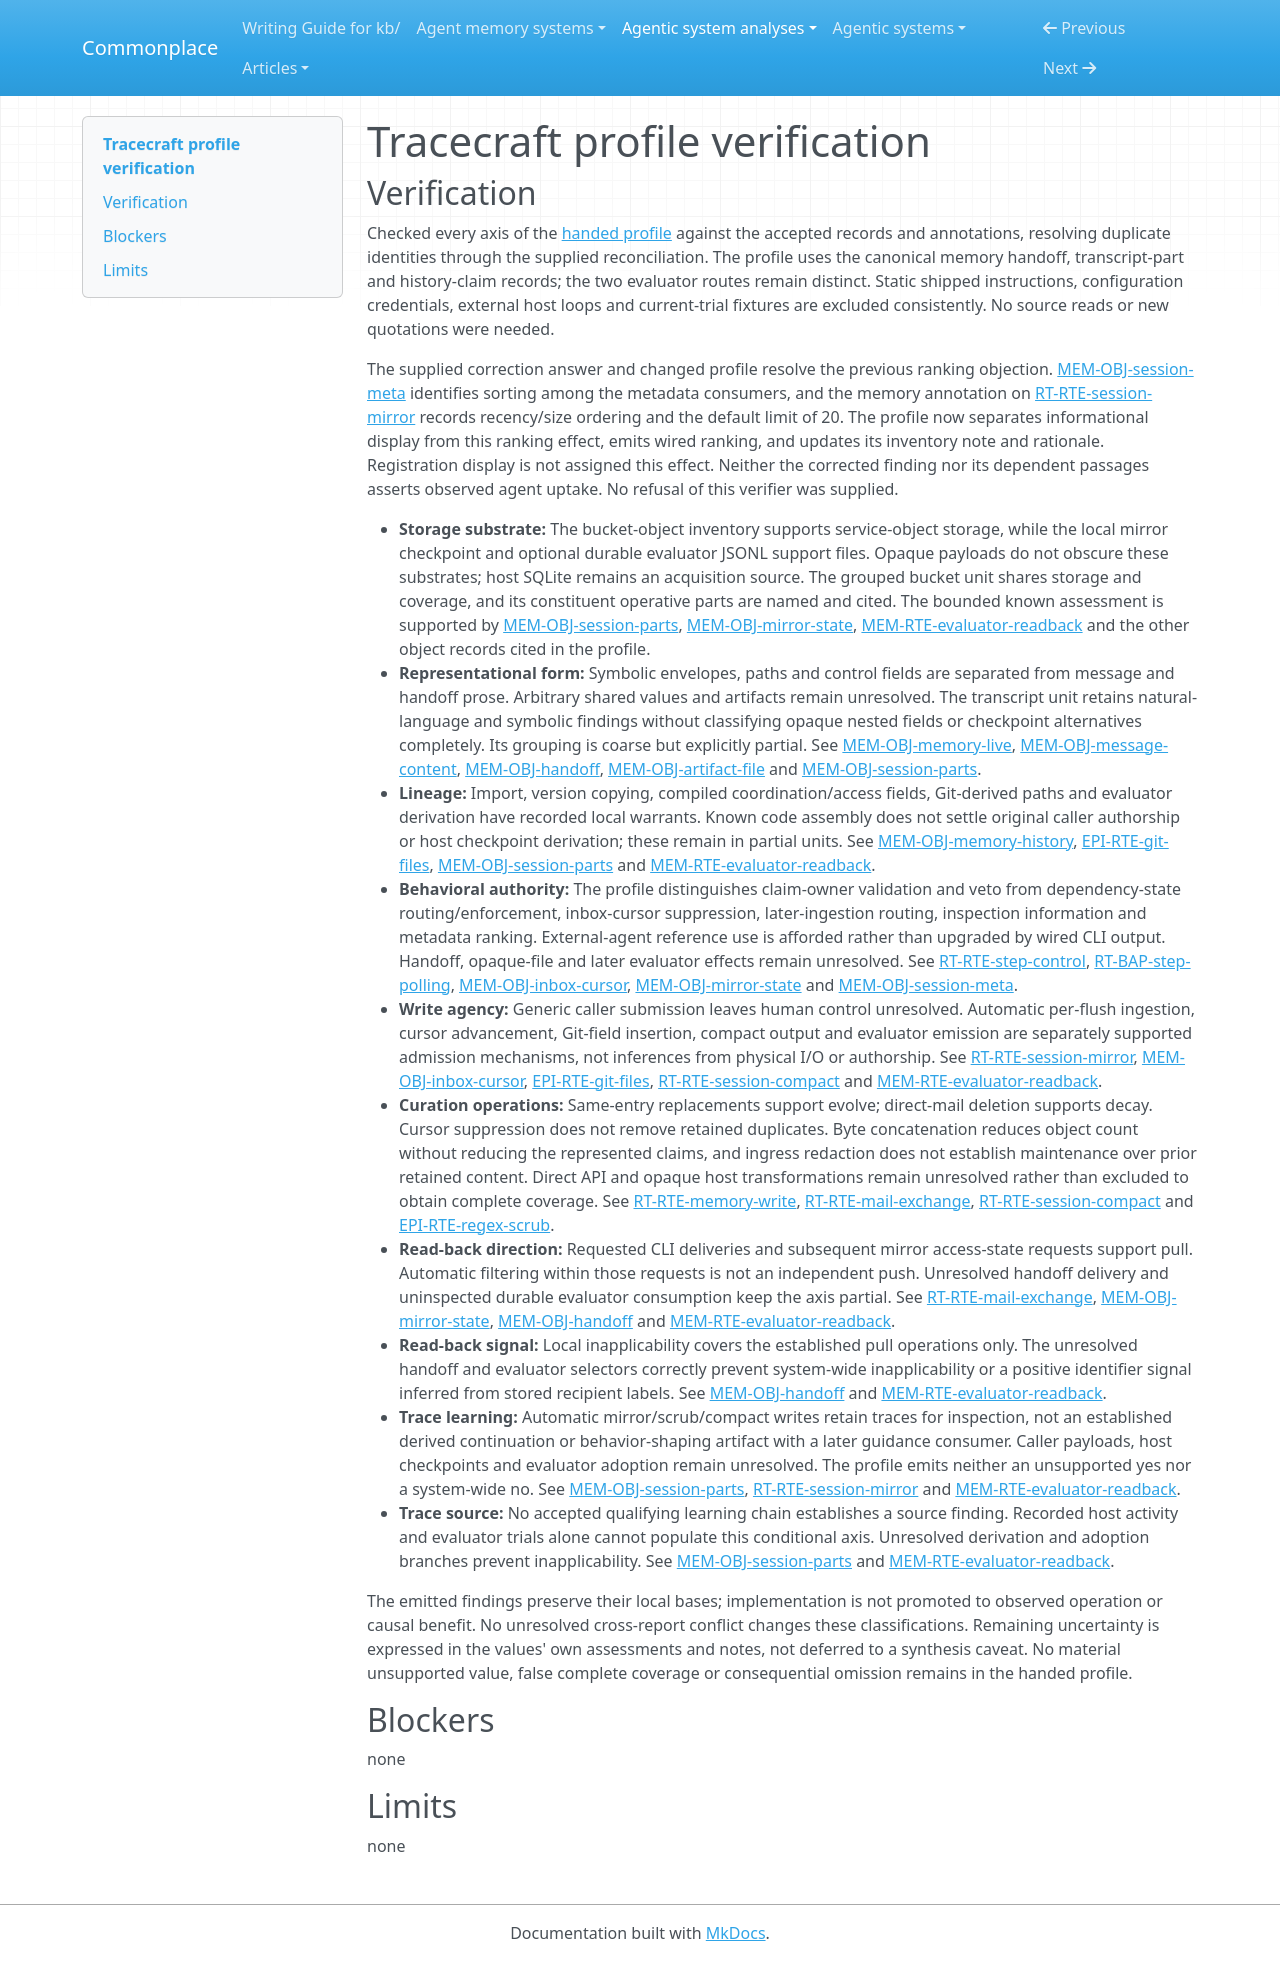

repository: zby/commonplace · page: agentic-system-analyses/retained/tracecraft/profile-verification/index.html · generator: mkdocs

---
type: agentic-system-analyses/types/agentic-system-verification.md
description: "Profile verification of Tracecraft's retained coordination, transcript and access-state inventory at the frozen SDK revision."
run-id: AAS-2026-10-14-tracecraft-9c4af961e8e2-01
reviewed-boundary: "97c6b7447f8e696f0116357d9f86bb0ece25e5b1"
---

# Tracecraft profile verification

## Verification

Checked every axis of the [handed profile](memory-profile.md#comparison-rationale) against the accepted records and annotations, resolving duplicate identities through the supplied reconciliation. The profile uses the canonical memory handoff, transcript-part and history-claim records; the two evaluator routes remain distinct. Static shipped instructions, configuration credentials, external host loops and current-trial fixtures are excluded consistently. No source reads or new quotations were needed.

The supplied correction answer and changed profile resolve the previous ranking objection. [MEM-OBJ-session-meta](memory.md#mem-obj-session-meta) identifies sorting among the metadata consumers, and the memory annotation on [RT-RTE-session-mirror](runtime.md#rt-rte-session-mirror) records recency/size ordering and the default limit of 20. The profile now separates informational display from this ranking effect, emits wired ranking, and updates its inventory note and rationale. Registration display is not assigned this effect. Neither the corrected finding nor its dependent passages asserts observed agent uptake. No refusal of this verifier was supplied.

- **Storage substrate:** The bucket-object inventory supports service-object storage, while the local mirror checkpoint and optional durable evaluator JSONL support files. Opaque payloads do not obscure these substrates; host SQLite remains an acquisition source. The grouped bucket unit shares storage and coverage, and its constituent operative parts are named and cited. The bounded known assessment is supported by [MEM-OBJ-session-parts](memory.md#mem-obj-session-parts), [MEM-OBJ-mirror-state](memory.md#mem-obj-mirror-state), [MEM-RTE-evaluator-readback](memory.md#mem-rte-evaluator-readback) and the other object records cited in the profile.
- **Representational form:** Symbolic envelopes, paths and control fields are separated from message and handoff prose. Arbitrary shared values and artifacts remain unresolved. The transcript unit retains natural-language and symbolic findings without classifying opaque nested fields or checkpoint alternatives completely. Its grouping is coarse but explicitly partial. See [MEM-OBJ-memory-live](memory.md#mem-obj-memory-live), [MEM-OBJ-message-content](memory.md#mem-obj-message-content), [MEM-OBJ-handoff](memory.md#mem-obj-handoff), [MEM-OBJ-artifact-file](memory.md#mem-obj-artifact-file) and [MEM-OBJ-session-parts](memory.md#mem-obj-session-parts).
- **Lineage:** Import, version copying, compiled coordination/access fields, Git-derived paths and evaluator derivation have recorded local warrants. Known code assembly does not settle original caller authorship or host checkpoint derivation; these remain in partial units. See [MEM-OBJ-memory-history](memory.md#mem-obj-memory-history), [EPI-RTE-git-files](epistemic.md#epi-rte-git-files), [MEM-OBJ-session-parts](memory.md#mem-obj-session-parts) and [MEM-RTE-evaluator-readback](memory.md#mem-rte-evaluator-readback).
- **Behavioral authority:** The profile distinguishes claim-owner validation and veto from dependency-state routing/enforcement, inbox-cursor suppression, later-ingestion routing, inspection information and metadata ranking. External-agent reference use is afforded rather than upgraded by wired CLI output. Handoff, opaque-file and later evaluator effects remain unresolved. See [RT-RTE-step-control](runtime.md#rt-rte-step-control), [RT-BAP-step-polling](runtime.md#rt-bap-step-polling), [MEM-OBJ-inbox-cursor](memory.md#mem-obj-inbox-cursor), [MEM-OBJ-mirror-state](memory.md#mem-obj-mirror-state) and [MEM-OBJ-session-meta](memory.md#mem-obj-session-meta).
- **Write agency:** Generic caller submission leaves human control unresolved. Automatic per-flush ingestion, cursor advancement, Git-field insertion, compact output and evaluator emission are separately supported admission mechanisms, not inferences from physical I/O or authorship. See [RT-RTE-session-mirror](runtime.md#rt-rte-session-mirror), [MEM-OBJ-inbox-cursor](memory.md#mem-obj-inbox-cursor), [EPI-RTE-git-files](epistemic.md#epi-rte-git-files), [RT-RTE-session-compact](runtime.md#rt-rte-session-compact) and [MEM-RTE-evaluator-readback](memory.md#mem-rte-evaluator-readback).
- **Curation operations:** Same-entry replacements support evolve; direct-mail deletion supports decay. Cursor suppression does not remove retained duplicates. Byte concatenation reduces object count without reducing the represented claims, and ingress redaction does not establish maintenance over prior retained content. Direct API and opaque host transformations remain unresolved rather than excluded to obtain complete coverage. See [RT-RTE-memory-write](runtime.md#rt-rte-memory-write), [RT-RTE-mail-exchange](runtime.md#rt-rte-mail-exchange), [RT-RTE-session-compact](runtime.md#rt-rte-session-compact) and [EPI-RTE-regex-scrub](epistemic.md#epi-rte-regex-scrub).
- **Read-back direction:** Requested CLI deliveries and subsequent mirror access-state requests support pull. Automatic filtering within those requests is not an independent push. Unresolved handoff delivery and uninspected durable evaluator consumption keep the axis partial. See [RT-RTE-mail-exchange](runtime.md#rt-rte-mail-exchange), [MEM-OBJ-mirror-state](memory.md#mem-obj-mirror-state), [MEM-OBJ-handoff](memory.md#mem-obj-handoff) and [MEM-RTE-evaluator-readback](memory.md#mem-rte-evaluator-readback).
- **Read-back signal:** Local inapplicability covers the established pull operations only. The unresolved handoff and evaluator selectors correctly prevent system-wide inapplicability or a positive identifier signal inferred from stored recipient labels. See [MEM-OBJ-handoff](memory.md#mem-obj-handoff) and [MEM-RTE-evaluator-readback](memory.md#mem-rte-evaluator-readback).
- **Trace learning:** Automatic mirror/scrub/compact writes retain traces for inspection, not an established derived continuation or behavior-shaping artifact with a later guidance consumer. Caller payloads, host checkpoints and evaluator adoption remain unresolved. The profile emits neither an unsupported yes nor a system-wide no. See [MEM-OBJ-session-parts](memory.md#mem-obj-session-parts), [RT-RTE-session-mirror](runtime.md#rt-rte-session-mirror) and [MEM-RTE-evaluator-readback](memory.md#mem-rte-evaluator-readback).
- **Trace source:** No accepted qualifying learning chain establishes a source finding. Recorded host activity and evaluator trials alone cannot populate this conditional axis. Unresolved derivation and adoption branches prevent inapplicability. See [MEM-OBJ-session-parts](memory.md#mem-obj-session-parts) and [MEM-RTE-evaluator-readback](memory.md#mem-rte-evaluator-readback).

The emitted findings preserve their local bases; implementation is not promoted to observed operation or causal benefit. No unresolved cross-report conflict changes these classifications. Remaining uncertainty is expressed in the values' own assessments and notes, not deferred to a synthesis caveat. No material unsupported value, false complete coverage or consequential omission remains in the handed profile.

## Blockers

none

## Limits

none
